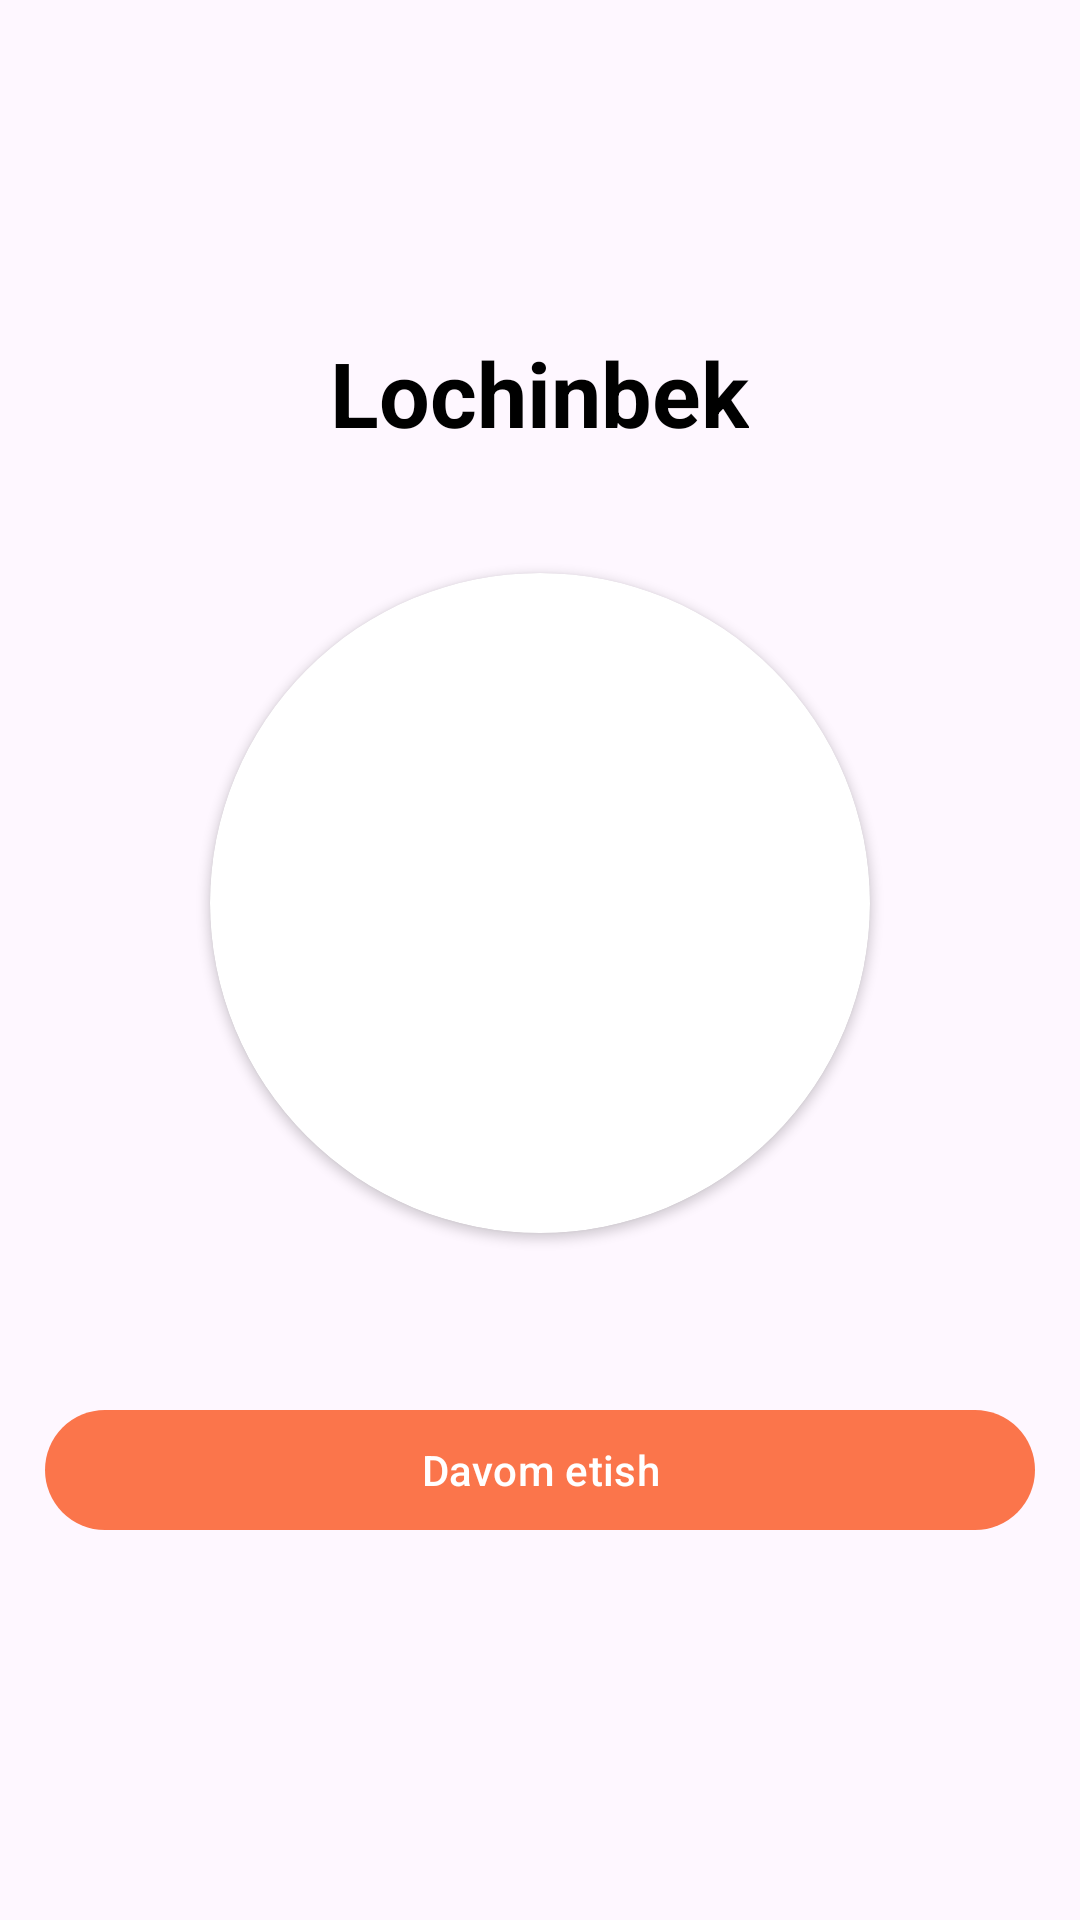

Android layout source for this screen:
<!-- AndroidManifest.xml: application theme Theme.BookingPlace -->
<!-- res/layout/activity_upload_image.xml -->
<?xml version="1.0" encoding="utf-8"?>
<LinearLayout xmlns:android="http://schemas.android.com/apk/res/android"
    xmlns:app="http://schemas.android.com/apk/res-auto"
    xmlns:tools="http://schemas.android.com/tools"
    android:layout_width="match_parent"
    android:layout_height="match_parent"
    android:orientation="vertical"
    android:gravity="center"
    tools:context=".UploadImageActivity">
<TextView
    android:id="@+id/tv_name"
    android:layout_width="wrap_content"
    android:layout_height="wrap_content"
    android:text="Lochinbek"
    android:textSize="30sp"
    android:textStyle="bold"
    android:textColor="@color/black"
    android:layout_marginBottom="40dp"/>

    <androidx.cardview.widget.CardView
        android:layout_width="220dp"
        android:layout_height="220dp"
        app:cardCornerRadius="150dp"
        android:layout_marginBottom="40dp"

        >

        <ImageView
            android:id="@+id/iv_image"
            android:layout_width="match_parent"
            android:layout_height="match_parent"
            android:scaleType="centerCrop"
            android:src="@drawable/ic_person"/>

    </androidx.cardview.widget.CardView>

    <com.google.android.material.button.MaterialButton
        android:id="@+id/btn_upload"
        android:layout_width="match_parent"
        android:layout_height="wrap_content"
        android:layout_margin="15dp"
        android:paddingTop="10dp"
        android:paddingBottom="10dp"
        android:text="Davom etish"/>

</LinearLayout>
<!-- resources referenced by this layout -->
<resources>
  <color name="black">#FF000000</color>
  <style name="Theme.BookingPlace" parent="Base.Theme.BookingPlace" />
  <style name="Base.Theme.BookingPlace" parent="Theme.Material3.DayNight.NoActionBar">
          
          <item name="colorPrimary">@color/broun</item>
          
      </style>
  <color name="broun">#FB754B</color>
</resources>
